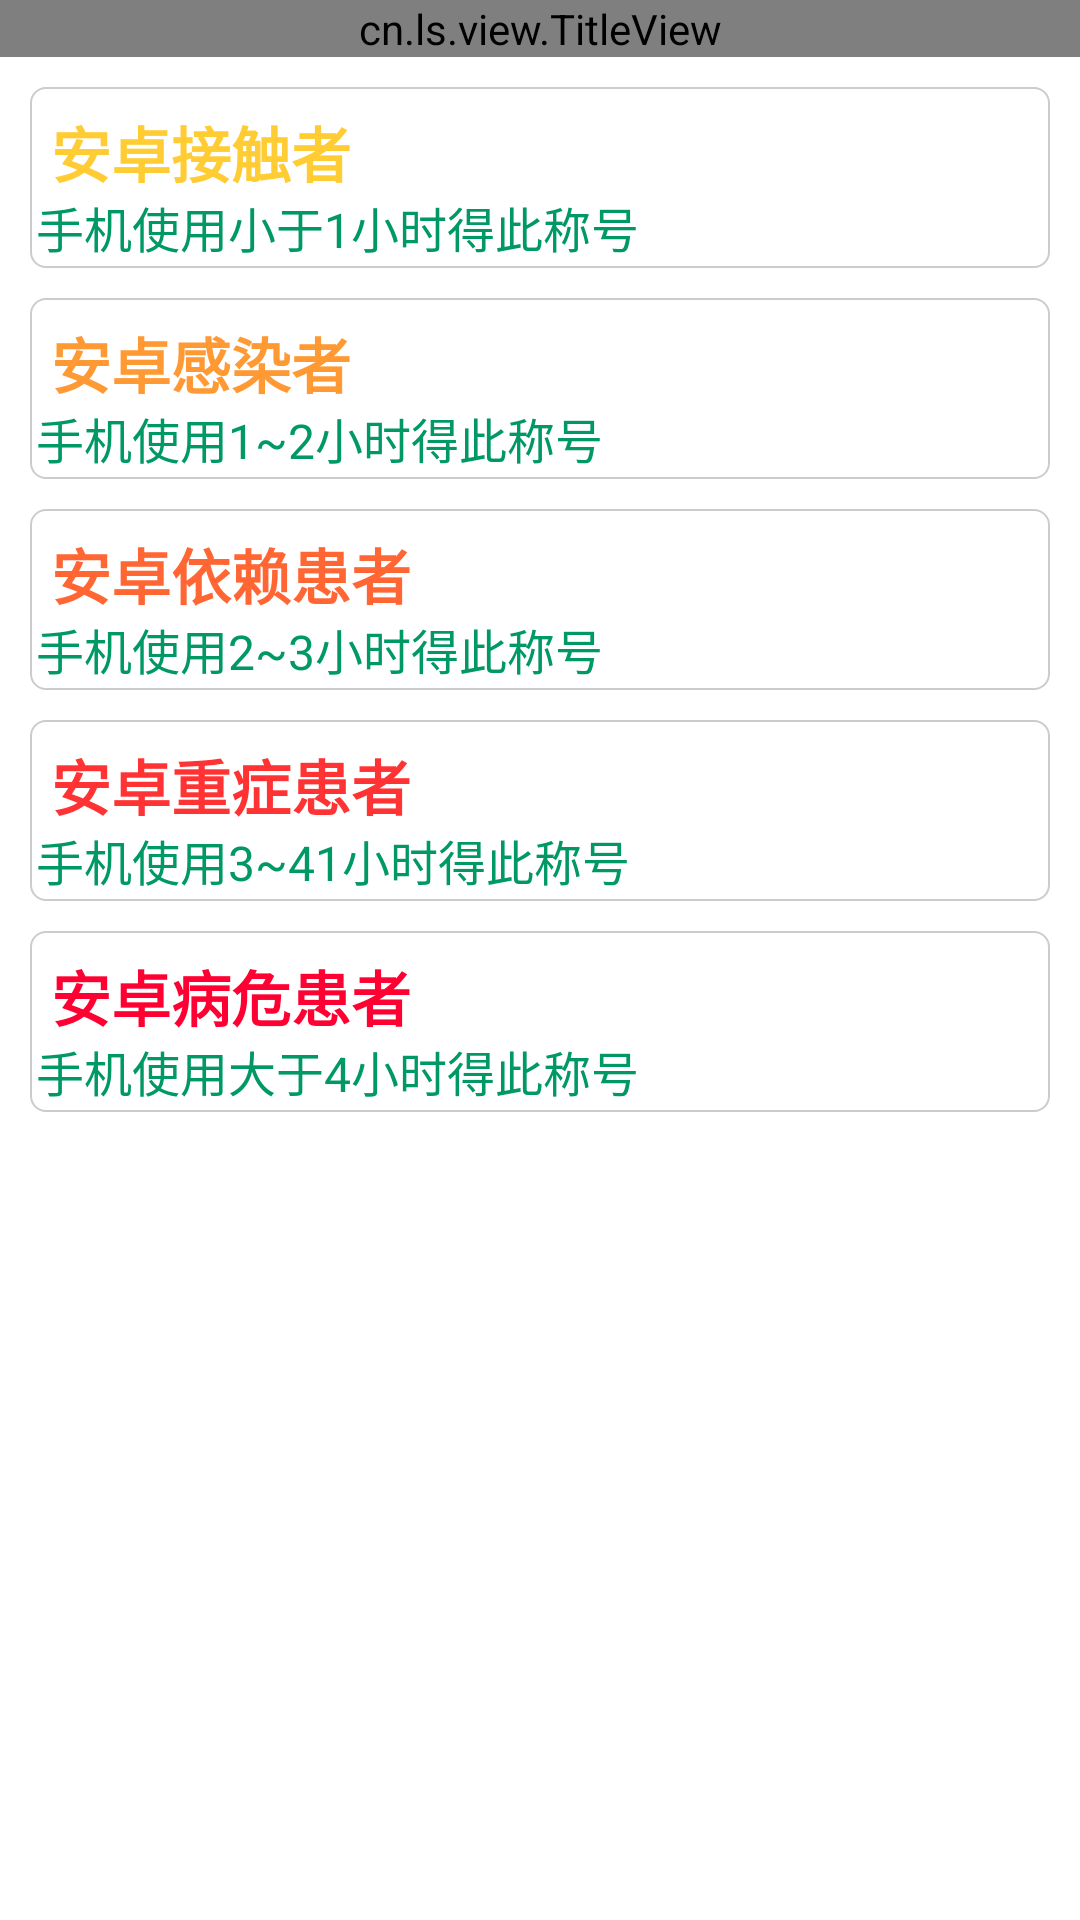

Reconstruct the res/layout file that produces this screen, plus the resources it refers to.
<!-- AndroidManifest.xml: application theme android:Theme.Light -->
<!-- res/layout/myinfor_ll_chenghao.xml -->
<?xml version="1.0" encoding="utf-8"?>

<LinearLayout xmlns:android="http://schemas.android.com/apk/res/android"
    android:layout_width="match_parent"
    android:layout_height="match_parent"
    android:orientation="vertical"
    android:background="@drawable/activity_bg">
    <cn.ls.view.TitleView
        android:id="@+id/myinfor_chenghao_title"
        android:layout_width="fill_parent"
        android:layout_height="wrap_content"
        android:background="@drawable/activities_title_back" >
    </cn.ls.view.TitleView>
    <RelativeLayout
        android:layout_width="fill_parent"
        android:layout_height="wrap_content"
        android:layout_marginLeft="10dp"
        android:layout_marginRight="10dp"
        android:layout_marginTop="10dp"
        android:background="@drawable/setting_shape_rectangle"
        android:clickable="true" >

        <TextView
            android:id="@+id/myInfor_chenghao_tx_title1"
            android:layout_width="wrap_content"
            android:layout_height="28dp"
            android:layout_marginTop="5dp"
            android:text=" 安卓接触者"
            android:textColor="@color/myinforAc_tx_chenghao_0"
            android:textSize="20dp"
            android:textStyle="bold" />

        <TextView
            android:id="@+id/myInfor_chenghao_tx_content1"
            android:layout_width="wrap_content"
            android:layout_height="wrap_content"
            android:layout_below="@id/myInfor_chenghao_tx_title1"
            android:text="手机使用小于1小时得此称号"
            android:textColor="#009966"
            android:textSize="16dp" />
    </RelativeLayout>

    <RelativeLayout
        android:layout_width="fill_parent"
        android:layout_height="wrap_content"
        android:layout_marginLeft="10dp"
        android:layout_marginRight="10dp"
        android:layout_marginTop="10dp"
        android:background="@drawable/setting_shape_rectangle"
        android:clickable="true" >

        <TextView
            android:id="@+id/myInfor_chenghao_tx_title2"
            android:layout_width="wrap_content"
            android:layout_height="28dp"
            android:layout_marginTop="5dp"
            android:text=" 安卓感染者"
            android:textColor="@color/myinforAc_tx_chenghao_1"
            android:textSize="20dp"
            android:textStyle="bold" />

        <TextView
            android:id="@+id/myInfor_chenghao_tx_content2"
            android:layout_width="wrap_content"
            android:layout_height="wrap_content"
            android:layout_below="@id/myInfor_chenghao_tx_title2"
            android:text="手机使用1~2小时得此称号"
            android:textColor="#009966"
            android:textSize="16dp" />
    </RelativeLayout>

    <RelativeLayout
        android:layout_width="fill_parent"
        android:layout_height="wrap_content"
        android:layout_marginLeft="10dp"
        android:layout_marginRight="10dp"
        android:layout_marginTop="10dp"
        android:background="@drawable/setting_shape_rectangle"
        android:clickable="true" >

        <TextView
            android:id="@+id/myInfor_chenghao_tx_title3"
            android:layout_width="wrap_content"
            android:layout_height="28dp"
            android:layout_marginTop="5dp"
            android:text=" 安卓依赖患者"
            android:textColor="@color/myinforAc_tx_chenghao_2"
            android:textSize="20dp"
            android:textStyle="bold" />

        <TextView
            android:id="@+id/myInfor_chenghao_tx_content3"
            android:layout_width="wrap_content"
            android:layout_height="wrap_content"
            android:layout_below="@id/myInfor_chenghao_tx_title3"
            android:text="手机使用2~3小时得此称号"
            android:textColor="#009966"
            android:textSize="16dp" />
    </RelativeLayout>

    <RelativeLayout
        android:layout_width="fill_parent"
        android:layout_height="wrap_content"
        android:layout_marginLeft="10dp"
        android:layout_marginRight="10dp"
        android:layout_marginTop="10dp"
        android:background="@drawable/setting_shape_rectangle"
        android:clickable="true" >

        <TextView
            android:id="@+id/myInfor_chenghao_tx_title4"
            android:layout_width="wrap_content"
            android:layout_height="28dp"
            android:layout_marginTop="5dp"
            android:text=" 安卓重症患者"
            android:textColor="@color/myinforAc_tx_chenghao_3"
            android:textSize="20dp"
            android:textStyle="bold" />

        <TextView
            android:id="@+id/myInfor_chenghao_tx_content4"
            android:layout_width="wrap_content"
            android:layout_height="wrap_content"
            android:layout_below="@id/myInfor_chenghao_tx_title4"
            android:text="手机使用3~41小时得此称号"
            android:textColor="#009966"
            android:textSize="16dp" />
    </RelativeLayout>

    <RelativeLayout
        android:layout_width="fill_parent"
        android:layout_height="wrap_content"
        android:layout_marginLeft="10dp"
        android:layout_marginRight="10dp"
        android:layout_marginTop="10dp"
        android:background="@drawable/setting_shape_rectangle"
        android:clickable="true" >

        <TextView
            android:id="@+id/myInfor_chenghao_tx_title5"
            android:layout_width="wrap_content"
            android:layout_height="28dp"
            android:layout_marginTop="5dp"
            android:text=" 安卓病危患者"
            android:textColor="@color/myinforAc_tx_chenghao_4"
            android:textSize="20dp"
            android:textStyle="bold" />

        <TextView
            android:id="@+id/myInfor_chenghao_tx_content5"
            android:layout_width="wrap_content"
            android:layout_height="wrap_content"
            android:layout_below="@id/myInfor_chenghao_tx_title5"
            android:text="手机使用大于4小时得此称号"
            android:textColor="#009966"
            android:textSize="16dp" />
    </RelativeLayout>

</LinearLayout>
<!-- resources referenced by this layout -->
<resources>
  <color name="myinforAc_tx_chenghao_0">#ffcc33</color>
  <color name="myinforAc_tx_chenghao_1">#ff9933</color>
  <color name="myinforAc_tx_chenghao_2">#ff6633</color>
  <color name="myinforAc_tx_chenghao_3">#ff3333</color>
  <color name="myinforAc_tx_chenghao_4">#ff0033</color>
  <!-- drawable activities_title_back: png bitmap (drawable-hdpi, 535 bytes) -->
  <!-- drawable setting_shape_rectangle (drawable-mdpi) -->
  <?xml version="1.0" encoding="utf-8"?>
  
  <shape xmlns:android="http://schemas.android.com/apk/res/android"
      android:shape="rectangle" >
  
      
      <solid android:color="#ffffff" />
      
  
  
      
      <padding
          android:bottom="2dp"
          android:left="2dp"
          android:right="2dp"
          android:top="2dp" />
  
      <stroke
          android:width="0.5dp"
          android:color="#CCCCCC" />
      
      <corners android:radius="5dp" />
      
      <gradient
          android:angle="90"
          android:centerColor="#ffffff"
          android:centerX="0.5"
          android:centerY="0.5"
          android:endColor="#ffffff"
          android:startColor="#ffffff"
          android:type="linear" />
  
  </shape>
</resources>
